3-way image classification set "data" from GitHub (dusengepeggy/MLOP-SUMMATIVE); label vocabulary: angular leaf spot, bean rust, healthy.

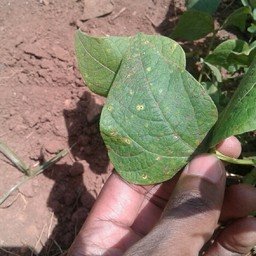
Label: bean rust

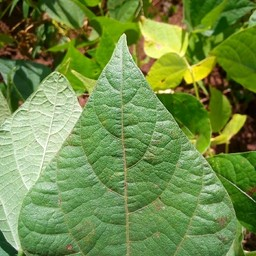
Label: healthy

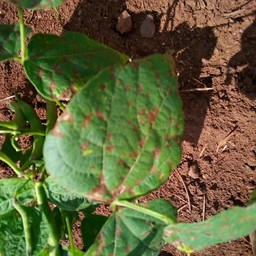
Label: angular leaf spot

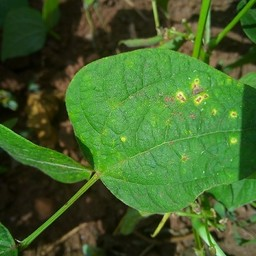
Label: bean rust

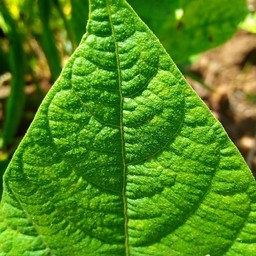
Label: healthy

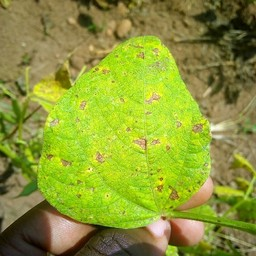
Label: angular leaf spot
